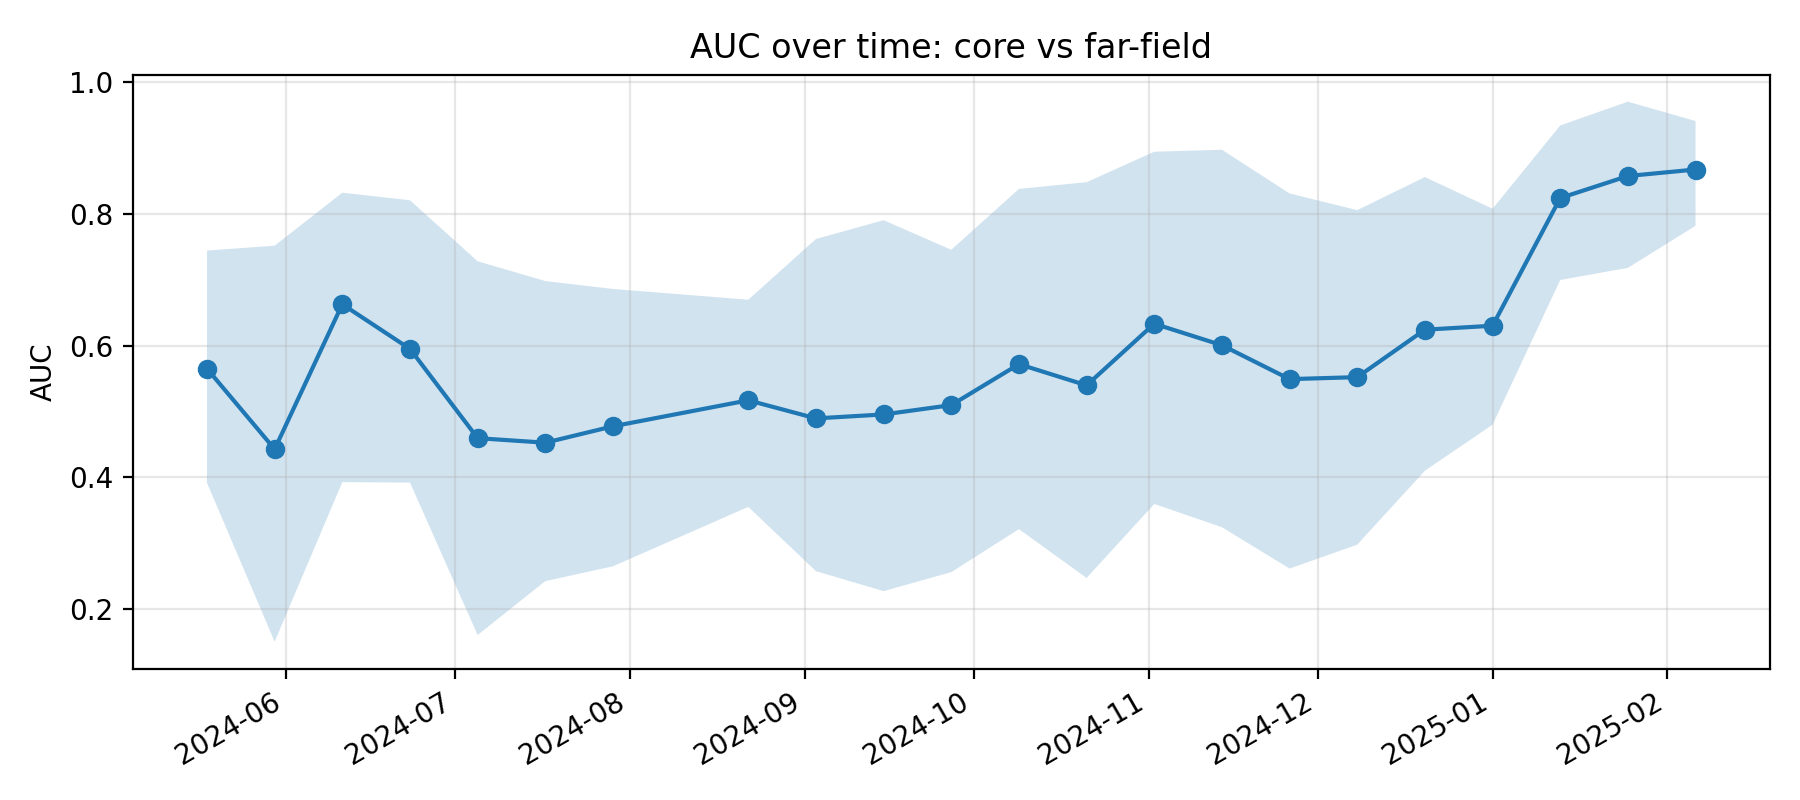

Data behind this chart, as committed beside it:
k, epoch_col, epoch_date, auc, auc_ci_lo, auc_ci_hi, is_near_event_window
11, D20240518, 2024-05-18, 0.5648, 0.3914, 0.7442, 0
12, D20240530, 2024-05-30, 0.4425, 0.15, 0.7517, 0
13, D20240611, 2024-06-11, 0.6627, 0.3924, 0.8322, 0
14, D20240623, 2024-06-23, 0.5948, 0.3918, 0.8207, 0
15, D20240705, 2024-07-05, 0.4592, 0.1602, 0.728, 0
16, D20240717, 2024-07-17, 0.4524, 0.242, 0.6979, 0
17, D20240729, 2024-07-29, 0.4773, 0.2645, 0.6859, 0
18, D20240822, 2024-08-22, 0.5167, 0.3548, 0.6696, 0
19, D20240903, 2024-09-03, 0.4893, 0.2572, 0.7618, 0
20, D20240915, 2024-09-15, 0.4953, 0.2268, 0.7904, 0
21, D20240927, 2024-09-27, 0.5094, 0.2557, 0.7454, 0
22, D20241009, 2024-10-09, 0.5717, 0.321, 0.8379, 0
23, D20241021, 2024-10-21, 0.5395, 0.2468, 0.8482, 0
24, D20241102, 2024-11-02, 0.633, 0.3592, 0.8944, 0
25, D20241114, 2024-11-14, 0.6004, 0.3239, 0.8974, 0
26, D20241126, 2024-11-26, 0.5489, 0.2611, 0.831, 0
27, D20241208, 2024-12-08, 0.5519, 0.2974, 0.8057, 0
28, D20241220, 2024-12-20, 0.624, 0.4098, 0.8559, 1
29, D20250101, 2025-01-01, 0.63, 0.4797, 0.8078, 1
30, D20250113, 2025-01-13, 0.824, 0.6995, 0.9344, 1
31, D20250125, 2025-01-25, 0.8575, 0.718, 0.9705, 1
32, D20250206, 2025-02-06, 0.8674, 0.7819, 0.941, 1
